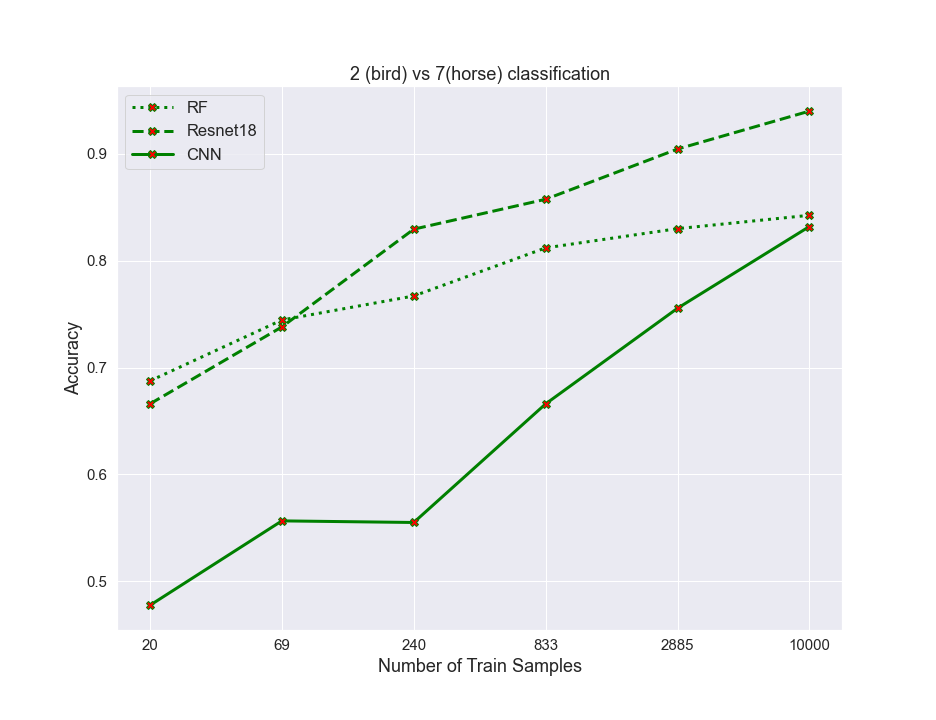

Values plotted in this chart, from the file beside it:
algos, 0, 1, 2, 3, 4, 5
RF, 0.6875, 0.7445, 0.767, 0.812, 0.83, 0.8425
resnet, 0.666, 0.738, 0.8295, 0.8575, 0.9045, 0.94
CNN, 0.4775, 0.5565, 0.555, 0.666, 0.7555, 0.832
